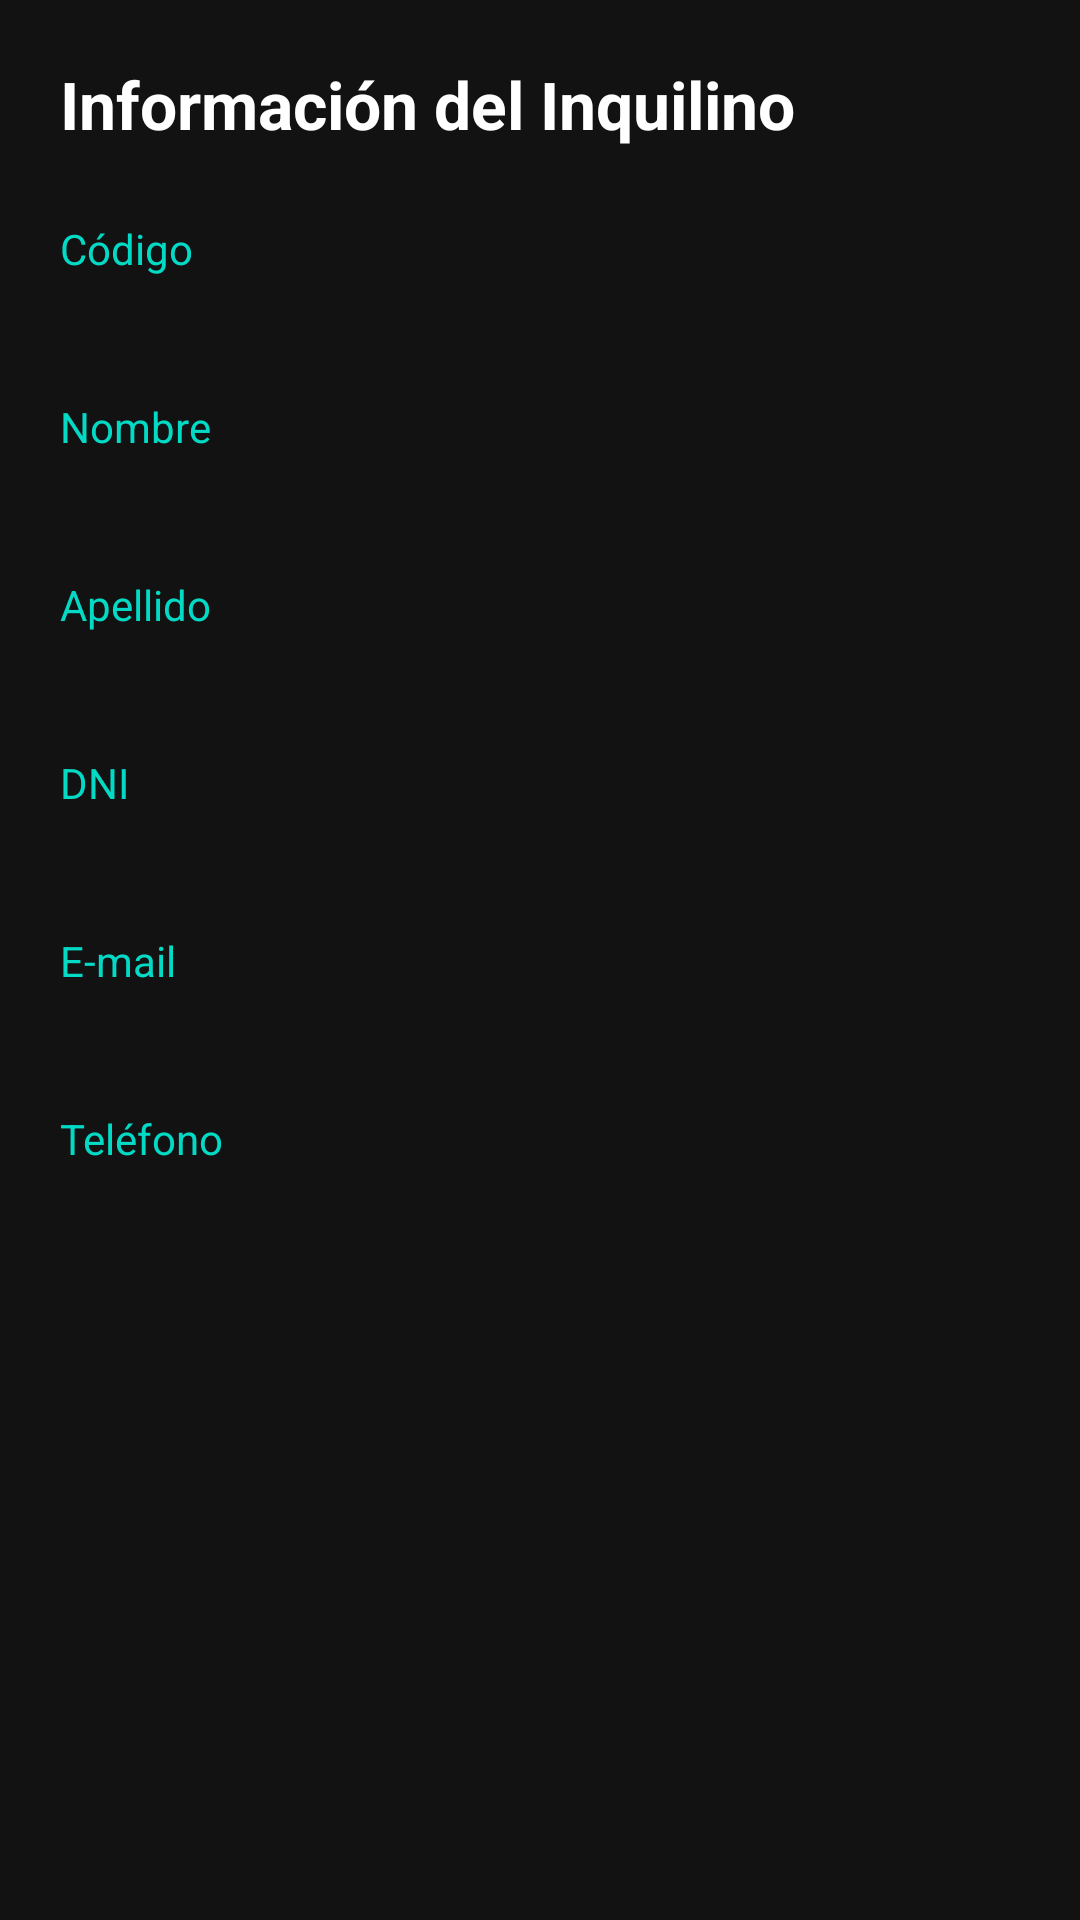

Android layout source for this screen:
<!-- AndroidManifest.xml: application theme Theme.InmobiliariaApp -->
<!-- res/layout/fragment_inquilino_detalle.xml -->
<?xml version="1.0" encoding="utf-8"?>
<ScrollView xmlns:android="http://schemas.android.com/apk/res/android"
    xmlns:app="http://schemas.android.com/apk/res-auto"
    android:layout_width="match_parent"
    android:layout_height="match_parent"
    android:background="#121212">

    <androidx.constraintlayout.widget.ConstraintLayout
        android:layout_width="match_parent"
        android:layout_height="wrap_content"
        android:padding="20dp">

        <TextView
            android:id="@+id/tvTitulo"
            android:layout_width="0dp"
            android:layout_height="wrap_content"
            android:text="Información del Inquilino"
            android:textColor="#FFFFFF"
            android:textSize="22sp"
            android:textStyle="bold"
            app:layout_constraintTop_toTopOf="parent"
            app:layout_constraintStart_toStartOf="parent"
            app:layout_constraintEnd_toEndOf="parent" />

        
        <TextView
            android:id="@+id/lblCodigo"
            android:layout_width="wrap_content"
            android:layout_height="wrap_content"
            android:text="Código"
            android:textColor="#03DAC5"
            android:layout_marginTop="24dp"
            app:layout_constraintTop_toBottomOf="@id/tvTitulo"
            app:layout_constraintStart_toStartOf="parent" />

        <TextView
            android:id="@+id/etCodigo"
            android:layout_width="wrap_content"
            android:layout_height="wrap_content"
            android:textColor="#FFFFFF"
            android:textSize="18sp"
            app:layout_constraintTop_toBottomOf="@id/lblCodigo"
            app:layout_constraintStart_toStartOf="parent" />

        
        <TextView
            android:id="@+id/lblNombre"
            android:layout_width="wrap_content"
            android:layout_height="wrap_content"
            android:text="Nombre"
            android:textColor="#03DAC5"
            android:layout_marginTop="16dp"
            app:layout_constraintTop_toBottomOf="@id/etCodigo"
            app:layout_constraintStart_toStartOf="parent" />

        <TextView
            android:id="@+id/etNombre"
            android:layout_width="wrap_content"
            android:layout_height="wrap_content"
            android:textColor="#FFFFFF"
            android:textSize="18sp"
            app:layout_constraintTop_toBottomOf="@id/lblNombre"
            app:layout_constraintStart_toStartOf="parent" />

        
        <TextView
            android:id="@+id/lblApellido"
            android:layout_width="wrap_content"
            android:layout_height="wrap_content"
            android:text="Apellido"
            android:textColor="#03DAC5"
            android:layout_marginTop="16dp"
            app:layout_constraintTop_toBottomOf="@id/etNombre"
            app:layout_constraintStart_toStartOf="parent" />

        <TextView
            android:id="@+id/etApellido"
            android:layout_width="wrap_content"
            android:layout_height="wrap_content"
            android:textColor="#FFFFFF"
            android:textSize="18sp"
            app:layout_constraintTop_toBottomOf="@id/lblApellido"
            app:layout_constraintStart_toStartOf="parent" />

        
        <TextView
            android:id="@+id/lblDni"
            android:layout_width="wrap_content"
            android:layout_height="wrap_content"
            android:text="DNI"
            android:textColor="#03DAC5"
            android:layout_marginTop="16dp"
            app:layout_constraintTop_toBottomOf="@id/etApellido"
            app:layout_constraintStart_toStartOf="parent" />

        <TextView
            android:id="@+id/etDni"
            android:layout_width="wrap_content"
            android:layout_height="wrap_content"
            android:textColor="#FFFFFF"
            android:textSize="18sp"
            app:layout_constraintTop_toBottomOf="@id/lblDni"
            app:layout_constraintStart_toStartOf="parent" />

        
        <TextView
            android:id="@+id/lblEmail"
            android:layout_width="wrap_content"
            android:layout_height="wrap_content"
            android:text="E-mail"
            android:textColor="#03DAC5"
            android:layout_marginTop="16dp"
            app:layout_constraintTop_toBottomOf="@id/etDni"
            app:layout_constraintStart_toStartOf="parent" />

        <TextView
            android:id="@+id/etEmail"
            android:layout_width="wrap_content"
            android:layout_height="wrap_content"
            android:textColor="#FFFFFF"
            android:textSize="18sp"
            app:layout_constraintTop_toBottomOf="@id/lblEmail"
            app:layout_constraintStart_toStartOf="parent" />

        
        <TextView
            android:id="@+id/lblTelefono"
            android:layout_width="wrap_content"
            android:layout_height="wrap_content"
            android:text="Teléfono"
            android:textColor="#03DAC5"
            android:layout_marginTop="16dp"
            app:layout_constraintTop_toBottomOf="@id/etEmail"
            app:layout_constraintStart_toStartOf="parent" />

        <TextView
            android:id="@+id/etTelefono"
            android:layout_width="wrap_content"
            android:layout_height="wrap_content"
            android:textColor="#FFFFFF"
            android:textSize="18sp"
            app:layout_constraintTop_toBottomOf="@id/lblTelefono"
            app:layout_constraintStart_toStartOf="parent" />


    </androidx.constraintlayout.widget.ConstraintLayout>
</ScrollView>
<!-- resources referenced by this layout -->
<resources>
  <style name="Theme.InmobiliariaApp" parent="Theme.MaterialComponents.DayNight.DarkActionBar">
          
          <item name="colorPrimary">@color/purple_500</item>
          <item name="colorPrimaryVariant">@color/purple_700</item>
          <item name="colorOnPrimary">@color/white</item>
          
          <item name="colorSecondary">@color/teal_200</item>
          <item name="colorSecondaryVariant">@color/teal_700</item>
          <item name="colorOnSecondary">@color/black</item>
          
          <item name="android:statusBarColor">?attr/colorPrimaryVariant</item>
          
      </style>
  <!-- not gathered from this repository: default colours our renderer supplied (Android Studio template values) -->
  <color name="purple_500">#FF6200EE</color>
  <color name="purple_700">#FF3700B3</color>
  <color name="teal_200">#FF03DAC5</color>
  <color name="teal_700">#FF018786</color>
  <color name="black">#FF000000</color>
  <color name="white">#FFFFFFFF</color>
</resources>
